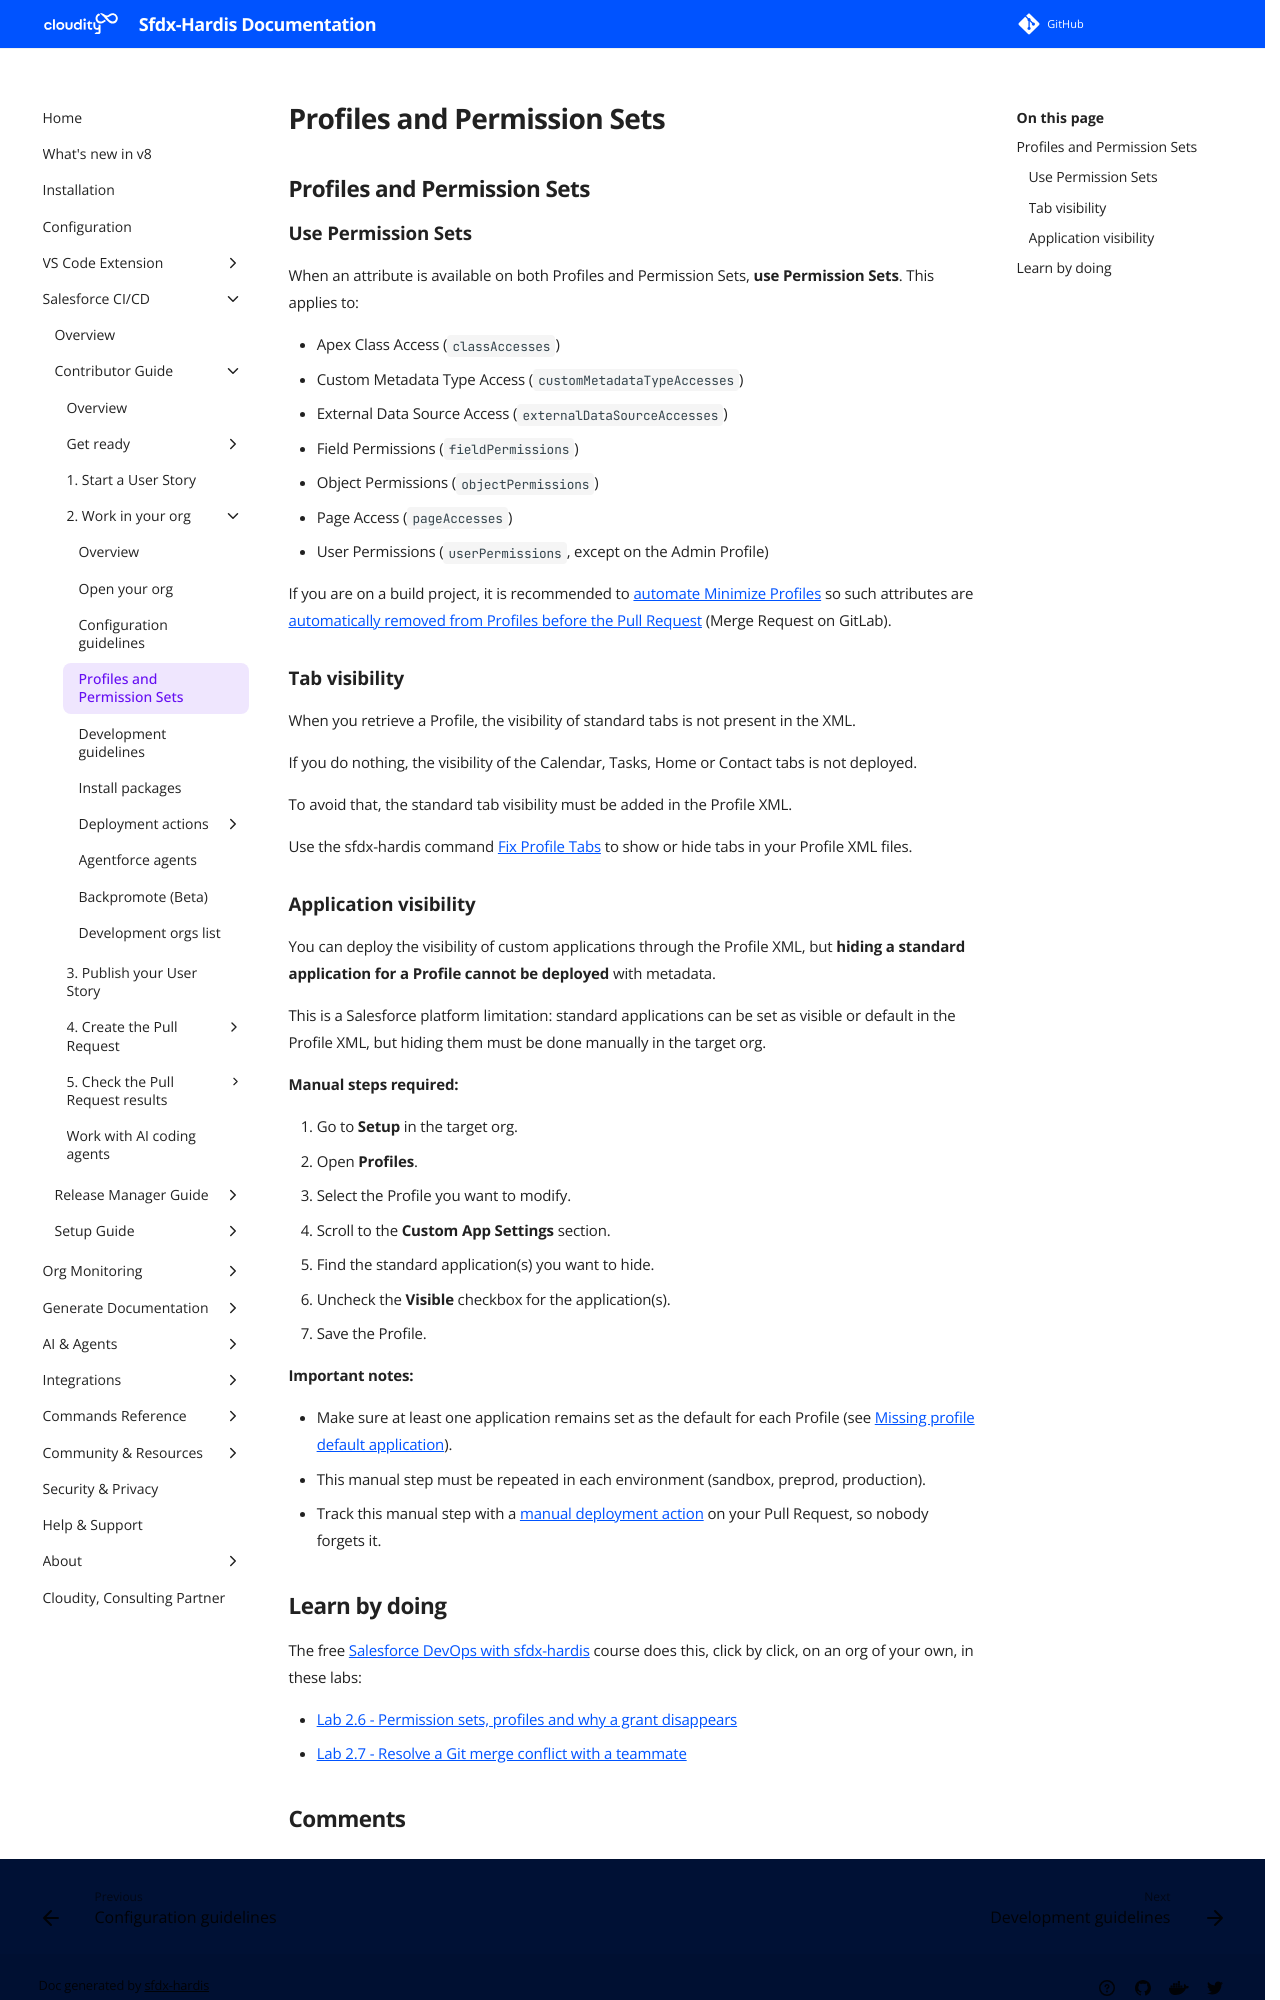

repository: hardisgroupcom/sfdx-hardis · page: salesforce-devops-work-on-user-story-profiles/index.html · generator: mkdocs

---
title: Profiles and Permission Sets on a Salesforce CI/CD project
description: With sfdx-hardis, learn how to handle Profiles and Permission Sets on a Salesforce CI/CD project, and which Profile settings cannot be deployed
---
<!-- markdownlint-disable MD013 -->

## Profiles and Permission Sets

### Use Permission Sets

When an attribute is available on both Profiles and Permission Sets, **use Permission Sets**. This applies to:

- Apex Class Access (`classAccesses`)
- Custom Metadata Type Access (`customMetadataTypeAccesses`)
- External Data Source Access (`externalDataSourceAccesses`)
- Field Permissions (`fieldPermissions`)
- Object Permissions (`objectPermissions`)
- Page Access (`pageAccesses`)
- User Permissions (`userPermissions`, except on the Admin Profile)

If you are on a build project, it is recommended to [automate Minimize Profiles](https://sfdx-hardis.cloudity.com/hardis/project/clean/minimizeprofiles/) so such attributes are [automatically removed from Profiles before the Pull Request](https://sfdx-hardis.cloudity.com/salesforce-devops-config-cleaning/#minimize-profiles) (Merge Request on GitLab).

### Tab visibility

When you retrieve a Profile, the visibility of standard tabs is not present in the XML.

If you do nothing, the visibility of the Calendar, Tasks, Home or Contact tabs is not deployed.

To avoid that, the standard tab visibility must be added in the Profile XML.

Use the sfdx-hardis command [Fix Profile Tabs](https://sfdx-hardis.cloudity.com/hardis/project/fix/profiletabs/) to show or hide tabs in your Profile XML files.

### Application visibility

You can deploy the visibility of custom applications through the Profile XML, but **hiding a standard application for a Profile cannot be deployed** with metadata.

This is a Salesforce platform limitation: standard applications can be set as visible or default in the Profile XML, but hiding them must be done manually in the target org.

**Manual steps required:**

1. Go to **Setup** in the target org.
2. Open **Profiles**.
3. Select the Profile you want to modify.
4. Scroll to the **Custom App Settings** section.
5. Find the standard application(s) you want to hide.
6. Uncheck the **Visible** checkbox for the application(s).
7. Save the Profile.

**Important notes:**

- Make sure at least one application remains set as the default for each Profile (see [Missing profile default application](sf-deployment-assistant/Missing-profile-default-application.md)).
- This manual step must be repeated in each environment (sandbox, preprod, production).
- Track this manual step with a [manual deployment action](salesforce-devops-work-on-user-story-deployment-actions-manual.md) on your Pull Request, so nobody forgets it.

<!-- training-links:start -->
